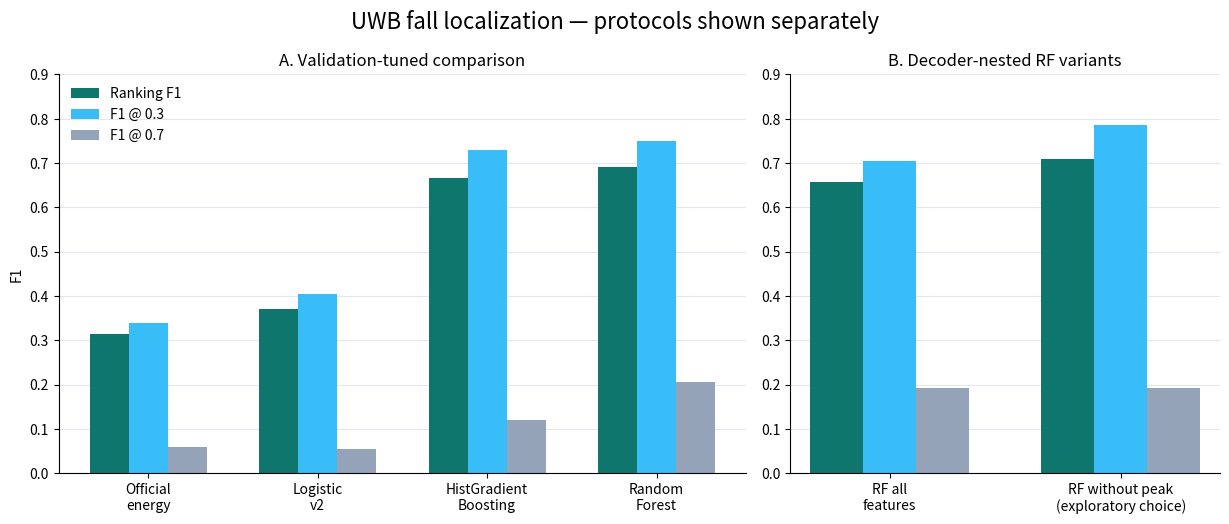

This chart was generated by the following Python code:
#!/usr/bin/env python3
"""Generate repository-ready, white-background result figures."""

from __future__ import annotations

from pathlib import Path

import matplotlib.pyplot as plt
import numpy as np


def main() -> None:
    output = Path("reports/figures")
    output.mkdir(parents=True, exist_ok=True)
    tuned_names = ["Official\nenergy", "Logistic\nv2", "HistGradient\nBoosting", "Random\nForest"]
    tuned = np.array(
        [
            [0.3151, 0.3383, 0.0597],
            [0.3699, 0.4036, 0.0538],
            [0.6667, 0.7285, 0.1192],
            [0.6912, 0.7500, 0.2059],
        ]
    )
    nested_names = ["RF all\nfeatures", "RF without peak\n(exploratory choice)"]
    nested = np.array([[0.6575, 0.7034, 0.1931], [0.7080, 0.7862, 0.1931]])
    labels = ["Ranking F1", "F1 @ 0.3", "F1 @ 0.7"]
    colors = ["#0F766E", "#38BDF8", "#94A3B8"]

    fig, axes = plt.subplots(1, 2, figsize=(12.4, 5.3), facecolor="white", gridspec_kw={"width_ratios": [1.6, 1]})
    for ax, names, values, title in (
        (axes[0], tuned_names, tuned, "A. Validation-tuned comparison"),
        (axes[1], nested_names, nested, "B. Decoder-nested RF variants"),
    ):
        x = np.arange(len(names))
        width = 0.23
        for metric in range(values.shape[1]):
            ax.bar(x + (metric - 1) * width, values[:, metric], width, label=labels[metric], color=colors[metric])
        ax.set_xticks(x, names)
        ax.set_ylim(0, 0.9)
        ax.set_title(title, fontsize=12)
        ax.grid(axis="y", color="#E2E8F0", linewidth=0.8)
        ax.set_axisbelow(True)
        ax.spines[["top", "right"]].set_visible(False)
    axes[0].set_ylabel("F1")
    axes[0].legend(frameon=False, loc="upper left")
    fig.suptitle("UWB fall localization — protocols shown separately", fontsize=16)
    fig.tight_layout()
    fig.savefig(output / "model_comparison.png", dpi=220, bbox_inches="tight")
    fig.savefig(output / "model_comparison.pdf", bbox_inches="tight")
    plt.close(fig)


if __name__ == "__main__":
    main()
